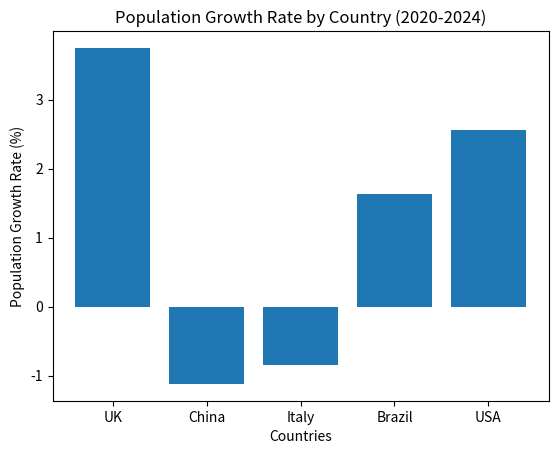

Write the Python code that produced this figure.
population2020 = {'UK':66.7, "China":1426, "Italy":59.4, "Brazil":208.6, "USA":331.6}
population2024 = {"UK":69.2, "China":1410, "Italy":58.9, "Brazil":212.0, "USA":340.1}
percentage_change = {}
for country in population2020:
    if country in population2024:
        change = ((population2024[country] - population2020[country]) / population2020[country]) * 100
        percentage_change[country] = change
        print(f"{country}: {change:.2f}% change in population from 2020 to 2024.")
sorted_countries = sorted(percentage_change, key=percentage_change.get, reverse=True)
print("Countries sorted by population growth rate: ", sorted_countries)
print("Country with the highest population growth rate: ", sorted_countries[0])
print("Country with the lowest population growth rate: ", sorted_countries[-1])
import numpy as np
import matplotlib.pyplot as plt
countries = list(percentage_change.keys())
growth_rates = list(percentage_change.values())
plt.bar(countries, growth_rates)
plt.xlabel("Countries")
plt.ylabel("Population Growth Rate (%)")
plt.title("Population Growth Rate by Country (2020-2024)")
plt.show()
